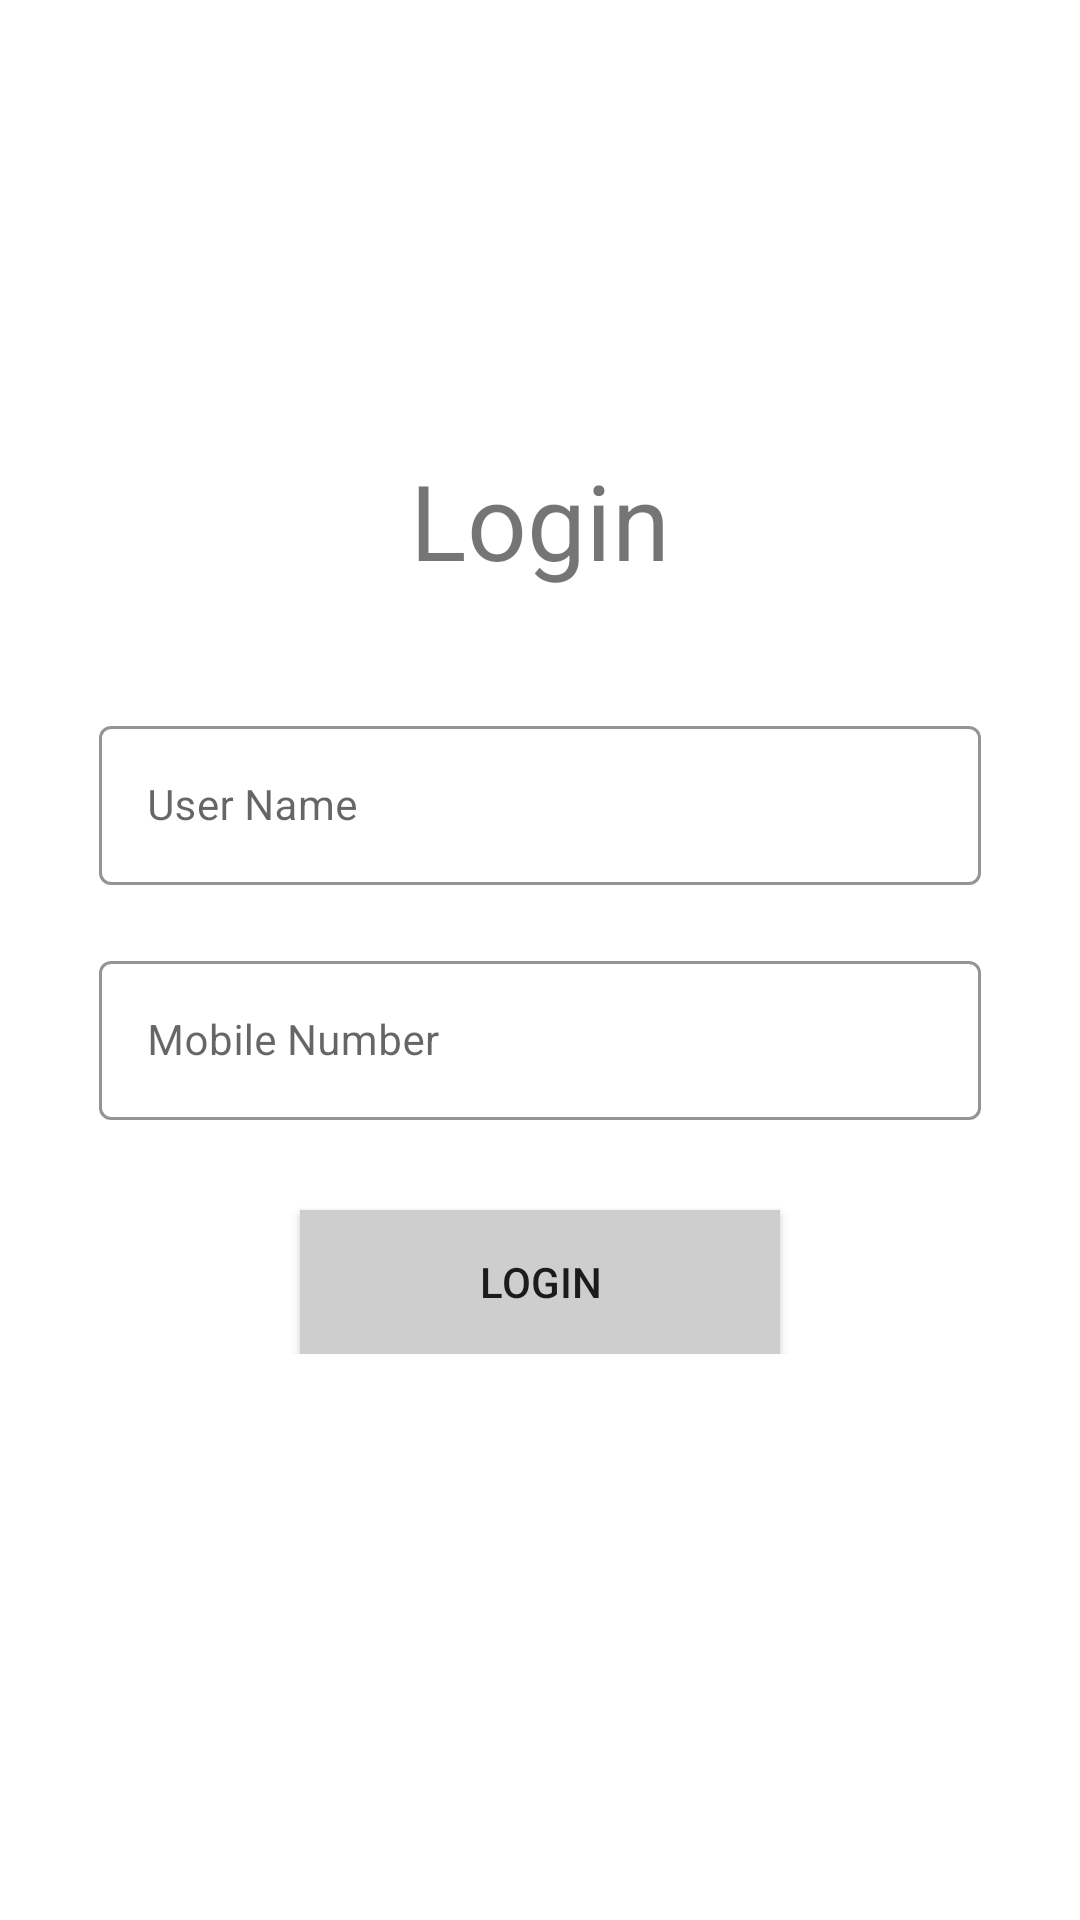

Write the Android layout XML for this screen, with the resource values it uses.
<!-- AndroidManifest.xml: application theme Theme.ActoFitAppDemo -->
<!-- res/layout/activity_login.xml -->
<?xml version="1.0" encoding="utf-8"?>
<layout xmlns:android="http://schemas.android.com/apk/res/android"
    xmlns:app="http://schemas.android.com/apk/res-auto"
    xmlns:tools="http://schemas.android.com/tools">

    <ScrollView
        android:layout_width="match_parent"
        android:layout_height="match_parent"
        android:overScrollMode="never"
        android:scrollbars="none">

        <androidx.constraintlayout.widget.ConstraintLayout
            android:id="@+id/clLoginDetail"
            android:layout_width="match_parent"
            android:layout_height="wrap_content"
            android:layout_marginTop="150dp"
            app:layout_constraintEnd_toEndOf="parent"
            app:layout_constraintStart_toStartOf="parent">

            <androidx.appcompat.widget.AppCompatTextView
                android:id="@+id/tvLogin"
                android:layout_width="wrap_content"
                android:layout_height="wrap_content"
                android:text="@string/login"
                android:textSize="35sp"
                app:layout_constraintEnd_toEndOf="parent"
                app:layout_constraintStart_toStartOf="parent"
                app:layout_constraintTop_toTopOf="parent" />

            <com.google.android.material.textfield.TextInputLayout
                android:id="@+id/filledTextFieldUserName"
                style="@style/Widget.MaterialComponents.TextInputLayout.OutlinedBox"
                android:layout_width="match_parent"
                android:layout_height="wrap_content"
                android:layout_marginStart="33dp"
                android:layout_marginTop="40dp"
                android:layout_marginEnd="33dp"
                android:hint="@string/user_name"
                app:boxStrokeColor="@color/reddarkredcolor"
                app:hintTextColor="@color/text_color_grey"
                app:layout_constraintEnd_toEndOf="parent"
                app:layout_constraintStart_toStartOf="parent"
                app:layout_constraintTop_toBottomOf="@+id/tvLogin">

                <com.google.android.material.textfield.TextInputEditText
                    android:id="@+id/etUserName"
                    android:layout_width="match_parent"
                    android:layout_height="wrap_content"
                    android:imeOptions="actionNext"
                    android:inputType="textCapSentences"
                    android:maxLength="50"
                    android:maxLines="1"
                    android:textSize="14sp" />

            </com.google.android.material.textfield.TextInputLayout>

            <com.google.android.material.textfield.TextInputLayout
                android:id="@+id/filledTextFieldMobileNumber"
                style="@style/Widget.MaterialComponents.TextInputLayout.OutlinedBox"
                android:layout_width="match_parent"
                android:layout_height="wrap_content"
                android:layout_marginStart="33dp"
                android:layout_marginTop="20dp"
                android:layout_marginEnd="33dp"
                android:hint="@string/mobile_number"
                app:boxStrokeColor="@color/reddarkredcolor"
                app:hintTextColor="@color/text_color_grey"
                app:layout_constraintEnd_toEndOf="parent"
                app:layout_constraintStart_toStartOf="parent"
                app:layout_constraintTop_toBottomOf="@id/filledTextFieldUserName">

                <com.google.android.material.textfield.TextInputEditText
                    android:id="@+id/etMobileNumber"
                    android:layout_width="match_parent"
                    android:layout_height="wrap_content"
                    android:imeOptions="actionDone"
                    android:inputType="number"
                    android:maxLength="10"
                    android:maxLines="1"
                    android:textSize="14sp" />

            </com.google.android.material.textfield.TextInputLayout>

            <androidx.appcompat.widget.AppCompatButton
                android:id="@+id/btnLogin"
                android:layout_width="match_parent"
                android:layout_height="wrap_content"
                android:layout_marginStart="100dp"
                android:layout_marginTop="30dp"
                android:layout_marginEnd="100dp"
                android:background="@color/light_grey"
                android:text="@string/login"
                android:textSize="14sp"
                app:layout_constraintEnd_toEndOf="parent"
                app:layout_constraintStart_toStartOf="parent"
                app:layout_constraintTop_toBottomOf="@+id/filledTextFieldMobileNumber" />

        </androidx.constraintlayout.widget.ConstraintLayout>
    </ScrollView>
</layout>
<!-- resources referenced by this layout -->
<resources>
  <color name="light_grey">#CECECE</color>
  <color name="reddarkredcolor">#9a0007</color>
  <color name="text_color_grey">#989898</color>
  <string name="login">Login</string>
  <string name="mobile_number">Mobile Number</string>
  <string name="user_name">User Name</string>
  <style name="Theme.ActoFitAppDemo" parent="Theme.MaterialComponents.Light.NoActionBar">
          
          <item name="colorPrimary">@color/purple_500</item>
          <item name="colorPrimaryVariant">@color/purple_700</item>
          <item name="colorOnPrimary">@color/white</item>
          
          <item name="colorSecondary">@color/teal_200</item>
          <item name="colorSecondaryVariant">@color/teal_700</item>
          <item name="colorOnSecondary">@color/black</item>
          
          <item name="android:statusBarColor" tools:targetApi="l">?attr/colorPrimaryVariant</item>
          
      </style>
  <color name="purple_500">#FF6200EE</color>
  <color name="purple_700">#FF3700B3</color>
  <color name="white">#FFFFFFFF</color>
  <color name="teal_200">#FF03DAC5</color>
  <color name="teal_700">#FF018786</color>
  <color name="black">#FF000000</color>
</resources>
